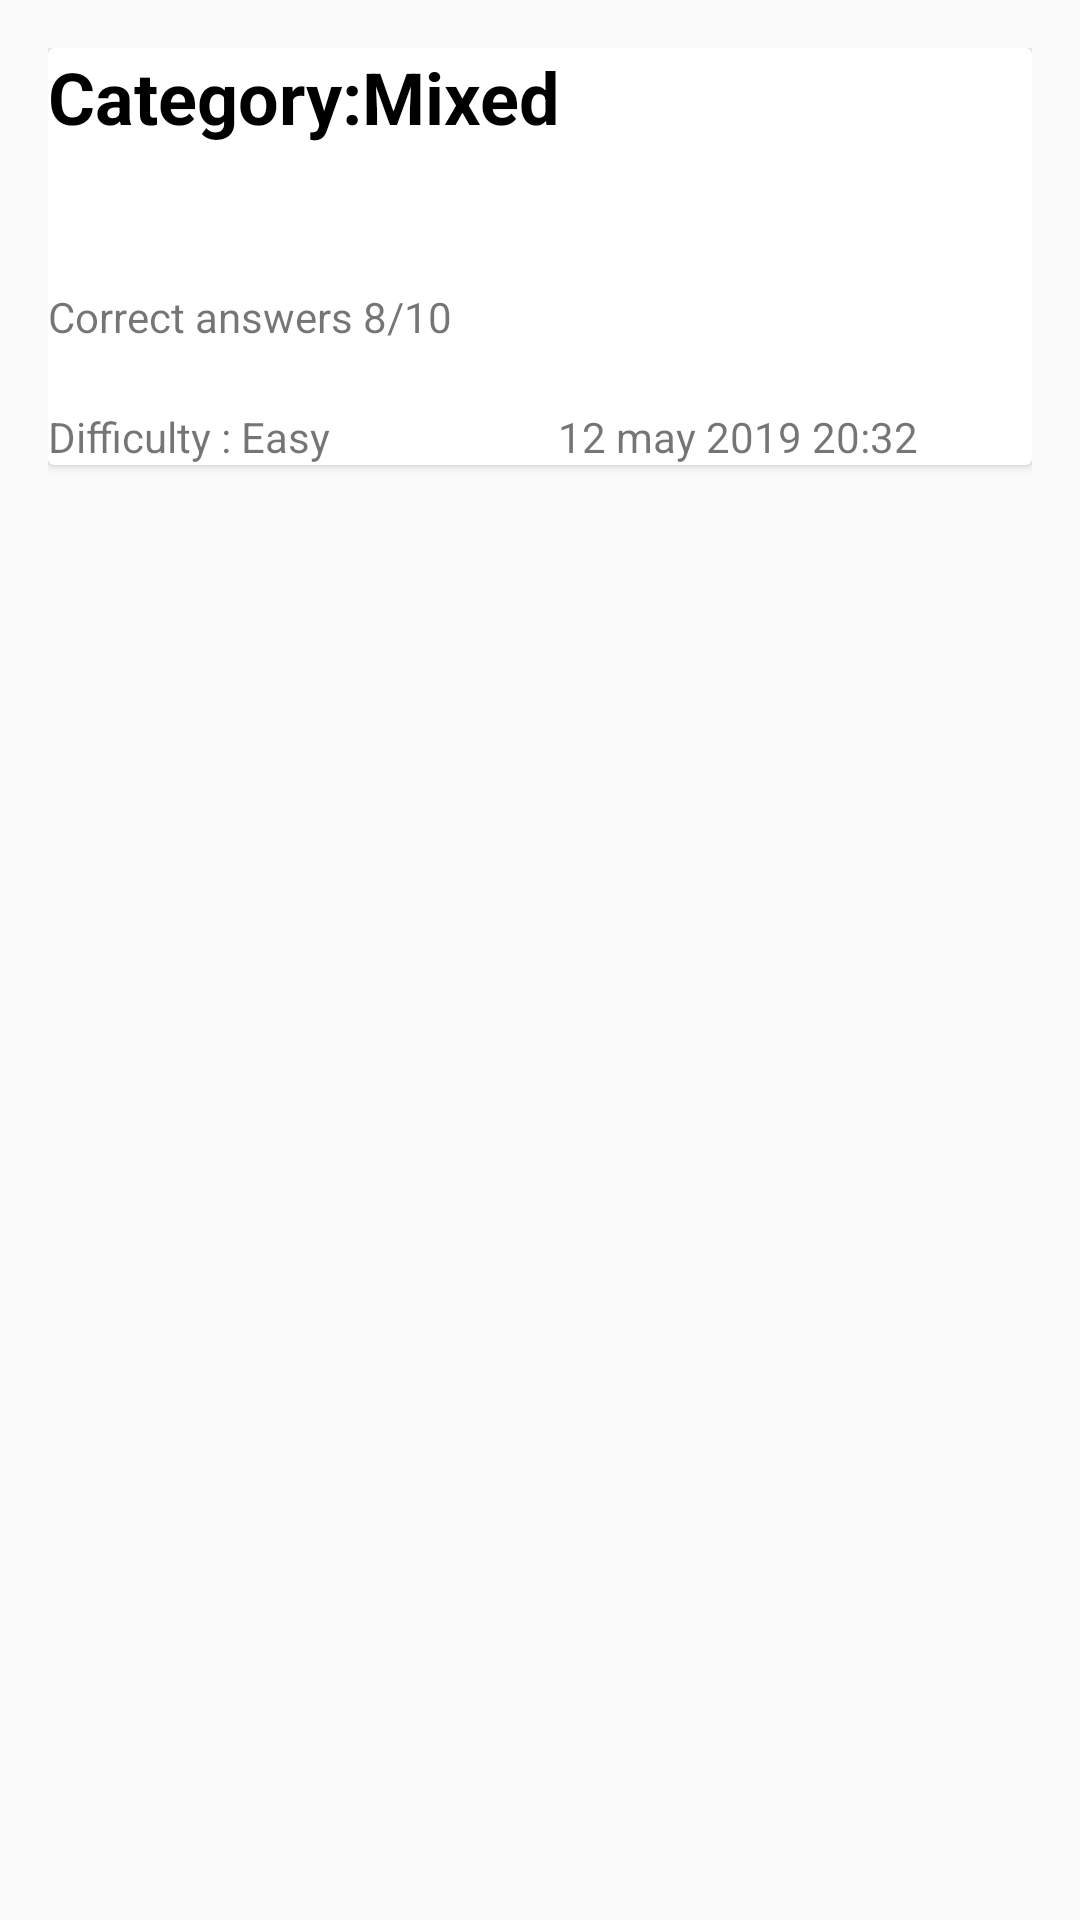

Layout XML and referenced resources for this Android screen:
<!-- AndroidManifest.xml: application theme AppTheme -->
<!-- res/layout/history_holder.xml -->
<?xml version="1.0" encoding="utf-8"?>
<LinearLayout xmlns:android="http://schemas.android.com/apk/res/android"
    android:layout_width="match_parent"
    android:layout_height="wrap_content"
    android:orientation="vertical"
    android:padding="16dp">

    <androidx.cardview.widget.CardView
        android:layout_width="match_parent"
        android:layout_height="wrap_content">

        <ImageView
            android:id="@+id/more_view"
            android:layout_width="30dp"
            android:layout_height="25dp"
            android:layout_marginStart="330dp"
            android:layout_marginTop="10dp"
            android:background="@drawable/ic_more" />

        <TextView
            android:id="@+id/category_tv"
            android:layout_width="wrap_content"
            android:layout_height="wrap_content"
            android:text="@string/category_mixed"
            android:textColor="@android:color/black"
            android:textSize="24sp"
            android:textStyle="bold" />

        <TextView
            android:id="@+id/correct_answer_tv"
            android:layout_width="wrap_content"
            android:layout_height="wrap_content"
            android:layout_marginTop="80dp"
            android:text="@string/correct_answers_8_10" />

        <TextView
            android:id="@+id/difficult_tv_h"
            android:layout_width="wrap_content"
            android:layout_height="wrap_content"
            android:layout_marginTop="120dp"
            android:text="@string/difficulty_easy" />

        <TextView
            android:id="@+id/data_item"
            android:layout_width="wrap_content"
            android:layout_height="wrap_content"
            android:layout_marginLeft="170dp"
            android:layout_marginTop="120dp"
            android:text="@string/_12_may_2019_20_32" />
    </androidx.cardview.widget.CardView>

</LinearLayout>
<!-- resources referenced by this layout -->
<resources>
  <string name="_12_may_2019_20_32">12 may 2019 20:32</string>
  <string name="category_mixed">Category:Mixed</string>
  <string name="correct_answers_8_10">Correct answers 8/10</string>
  <string name="difficulty_easy">Difficulty : Easy</string>
  <style name="AppTheme" parent="Theme.AppCompat.Light.NoActionBar">
          
          <item name="colorPrimary">@color/colorPrimary</item>
          <item name="colorPrimaryDark">@color/colorPrimaryDark</item>
          <item name="colorAccent">@color/colorAccent</item>
          <item name="android:statusBarColor" tools:ignore="NewApi">#FFFFFF</item>
      </style>
  <color name="colorPrimary">#008577</color>
  <color name="colorPrimaryDark">#00574B</color>
  <color name="colorAccent">#D81B60</color>
</resources>
